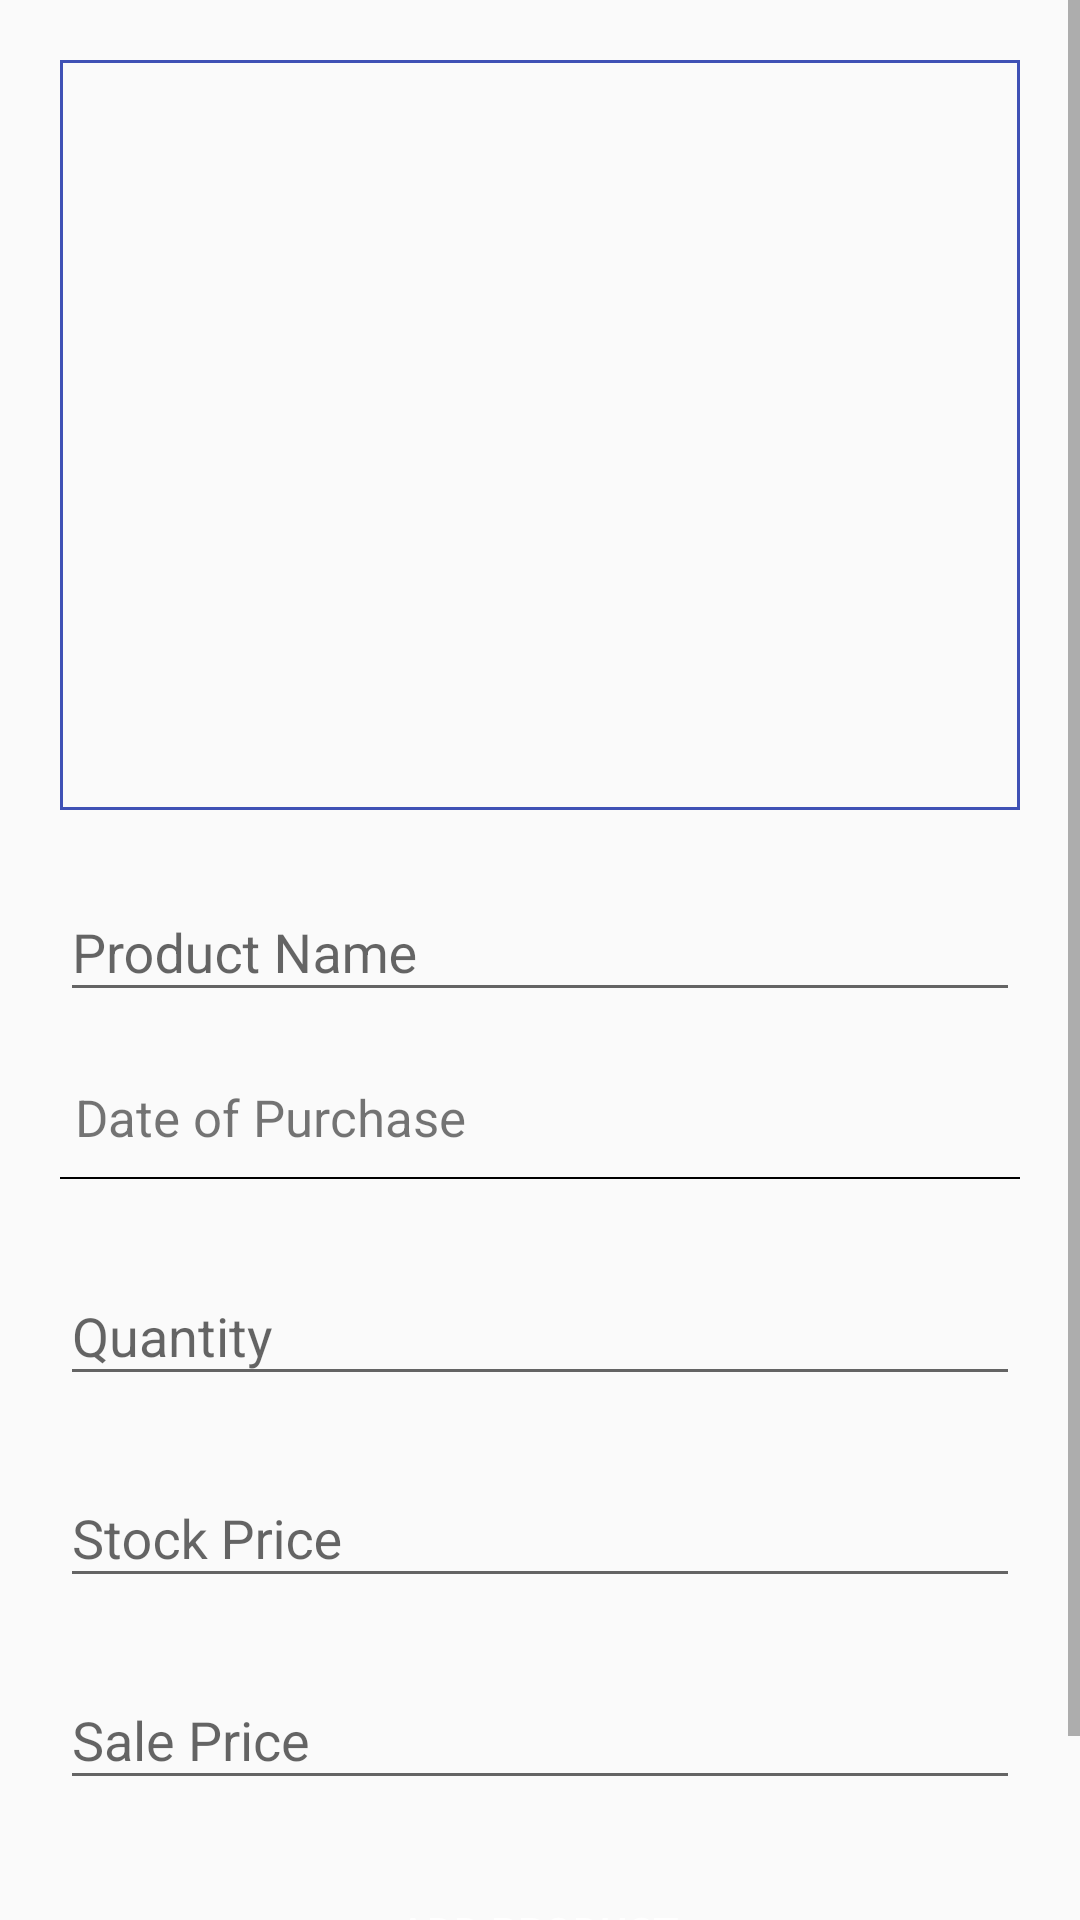

Android layout source for this screen:
<!-- AndroidManifest.xml: activity theme AppTheme -->
<!-- res/layout/activity_add_product.xml -->
<?xml version="1.0" encoding="utf-8"?>
<android.support.constraint.ConstraintLayout xmlns:android="http://schemas.android.com/apk/res/android"
    xmlns:app="http://schemas.android.com/apk/res-auto"
    xmlns:tools="http://schemas.android.com/tools"
    android:layout_width="match_parent"
    android:layout_height="match_parent"
    tools:context="com.jijith.vmax.modules.add_product.AddProductActivity">

    <ScrollView
        android:layout_width="match_parent"
        android:layout_height="match_parent"
        app:layout_constraintBottom_toBottomOf="parent"
        app:layout_constraintEnd_toEndOf="parent"
        app:layout_constraintStart_toStartOf="parent"
        app:layout_constraintTop_toTopOf="parent">

        <LinearLayout
            android:layout_width="match_parent"
            android:layout_height="wrap_content"
            android:layout_marginBottom="20dp"
            android:layout_marginLeft="20dp"
            android:layout_marginRight="20dp"
            android:layout_marginTop="20dp"
            android:orientation="vertical">

            <RelativeLayout
                android:id="@+id/layout_product_image"
                android:layout_width="wrap_content"
                android:layout_height="250dp"
                android:layout_gravity="center"
                android:background="@drawable/bg_product_image"
                android:clickable="true"
                android:gravity="center">

                <ImageView
                    android:id="@+id/iv_product"
                    android:layout_width="match_parent"
                    android:layout_height="match_parent"
                    android:layout_centerInParent="true"
                    android:clickable="false"
                    android:padding="2dp">

                    <requestFocus />

                </ImageView>

            </RelativeLayout>


            <android.support.design.widget.TextInputLayout
                android:id="@+id/til_product_name"
                android:layout_width="match_parent"
                android:layout_height="match_parent"
                android:layout_marginTop="15dp">

                <android.support.design.widget.TextInputEditText
                    android:id="@+id/tiet_product_name"
                    android:layout_width="match_parent"
                    android:layout_height="wrap_content"
                    android:hint="@string/product_name"
                    android:inputType="textPersonName|textCapSentences"
                    android:lines="1" />

            </android.support.design.widget.TextInputLayout>

            <RelativeLayout
                android:layout_width="match_parent"
                android:layout_height="wrap_content"
                android:layout_marginTop="15dp"
                android:paddingBottom="5dp">

                <TextView
                    android:id="@+id/tv_date"
                    android:layout_width="match_parent"
                    android:layout_height="40dp"
                    android:gravity="center|start"
                    android:paddingEnd="5dp"
                    android:paddingStart="5dp"
                    android:text="@string/stock_date"
                    android:textSize="17sp" />

                <View
                    android:layout_width="match_parent"
                    android:layout_height="0.7dp"
                    android:layout_below="@+id/tv_date"
                    android:background="#000000" />

            </RelativeLayout>


            <android.support.design.widget.TextInputLayout
                android:id="@+id/til_quantity"
                android:layout_width="match_parent"
                android:layout_height="match_parent"
                android:layout_marginTop="15dp">

                <android.support.design.widget.TextInputEditText
                    android:id="@+id/tiet_quantity"
                    android:layout_width="match_parent"
                    android:layout_height="wrap_content"
                    android:hint="@string/stock_quantity"
                    android:inputType="number"
                    tools:layout_editor_absoluteX="8dp"
                    tools:layout_editor_absoluteY="0dp" />
            </android.support.design.widget.TextInputLayout>

            <android.support.design.widget.TextInputLayout
                android:id="@+id/til_stock_price"
                android:layout_width="match_parent"
                android:layout_height="match_parent"
                android:layout_marginTop="15dp">

                <android.support.design.widget.TextInputEditText
                    android:id="@+id/tiet_stock_price"
                    android:layout_width="match_parent"
                    android:layout_height="wrap_content"
                    android:hint="@string/stock_price"
                    android:inputType="numberDecimal" />
            </android.support.design.widget.TextInputLayout>

            <android.support.design.widget.TextInputLayout
                android:id="@+id/til_sale_price"
                android:layout_width="match_parent"
                android:layout_height="match_parent"
                android:layout_marginTop="15dp">

                <android.support.design.widget.TextInputEditText
                    android:id="@+id/tiet_sale_price"
                    android:layout_width="match_parent"
                    android:layout_height="wrap_content"
                    android:hint="@string/stock_sale_price"
                    android:inputType="numberDecimal" />

            </android.support.design.widget.TextInputLayout>

            <Button
                android:textColor="@color/colorWhite"
                android:id="@+id/btn_add"
                android:paddingStart="10dp"
                android:paddingEnd="10dp"
                android:layout_width="wrap_content"
                android:layout_height="0dp"
                android:layout_gravity="center"
                android:layout_marginBottom="40dp"
                android:layout_marginTop="20dp"
                android:layout_weight="1"
                android:background="@drawable/bg_btn_green"
                android:text="@string/product_add" />


            
            
            
            
            
            
            
            
            

        </LinearLayout>
    </ScrollView>
</android.support.constraint.ConstraintLayout>
<!-- resources referenced by this layout -->
<resources>
  <color name="colorWhite">@android:color/white</color>
  <!-- drawable bg_btn_green (drawable) -->
  <?xml version="1.0" encoding="utf-8"?>
  <selector xmlns:android="http://schemas.android.com/apk/res/android">
  
      <item android:state_selected="true">
          <shape xmlns:android="http://schemas.android.com/apk/res/android">
              <solid android:color="@color/colorGreenLight" />
          </shape>
      </item>
  
      <item android:state_hovered="true">
          <shape xmlns:android="http://schemas.android.com/apk/res/android">
              <solid android:color="@color/colorGreenLight" />
          </shape>
      </item>
  
      <item android:state_pressed="true">
          <shape xmlns:android="http://schemas.android.com/apk/res/android">
              <solid android:color="@color/colorGreenLight" />
          </shape>
      </item>
  
      <item>
          <shape xmlns:android="http://schemas.android.com/apk/res/android">
              <solid android:color="@color/colorGreen" />
          </shape>
      </item>
  
  </selector>
  <!-- drawable bg_product_image (drawable) -->
  <?xml version="1.0" encoding="utf-8"?>
  <selector xmlns:android="http://schemas.android.com/apk/res/android">
  
      <item android:state_selected="true" >
          <shape android:shape="rectangle">
              <stroke
                  android:width="1dp"
                  android:color="@color/colorAccent"/>
          </shape>
      </item>
  
      <item android:state_hovered="true" >
          <shape android:shape="rectangle">
              <stroke
                  android:width="1dp"
                  android:color="@color/colorAccent"/>
          </shape>
      </item>
  
      <item  android:state_pressed="true" >
          <shape android:shape="rectangle">
              <stroke
                  android:width="1dp"
                  android:color="@color/colorAccent"/>
          </shape>
      </item>
  
      <item>
          <shape android:shape="rectangle">
              <stroke
                  android:width="1dp"
                  android:color="@color/colorPrimary"/>
          </shape>
      </item>
  
  
  </selector>
  <string name="product_add">Add Product</string>
  <string name="product_name">Product Name</string>
  <string name="stock_date">Date of Purchase</string>
  <string name="stock_price">Stock Price</string>
  <string name="stock_quantity">Quantity</string>
  <string name="stock_sale_price">Sale Price</string>
  <style name="AppTheme" parent="Theme.AppCompat.Light.DarkActionBar">
          
          <item name="colorPrimary">@color/colorPrimary</item>
          <item name="colorPrimaryDark">@color/colorPrimaryDark</item>
          <item name="colorAccent">@color/colorAccent</item>
      </style>
  <color name="colorAccent">#FF4081</color>
  <color name="colorPrimary">#3F51B5</color>
  <color name="colorPrimaryDark">#303F9F</color>
</resources>
